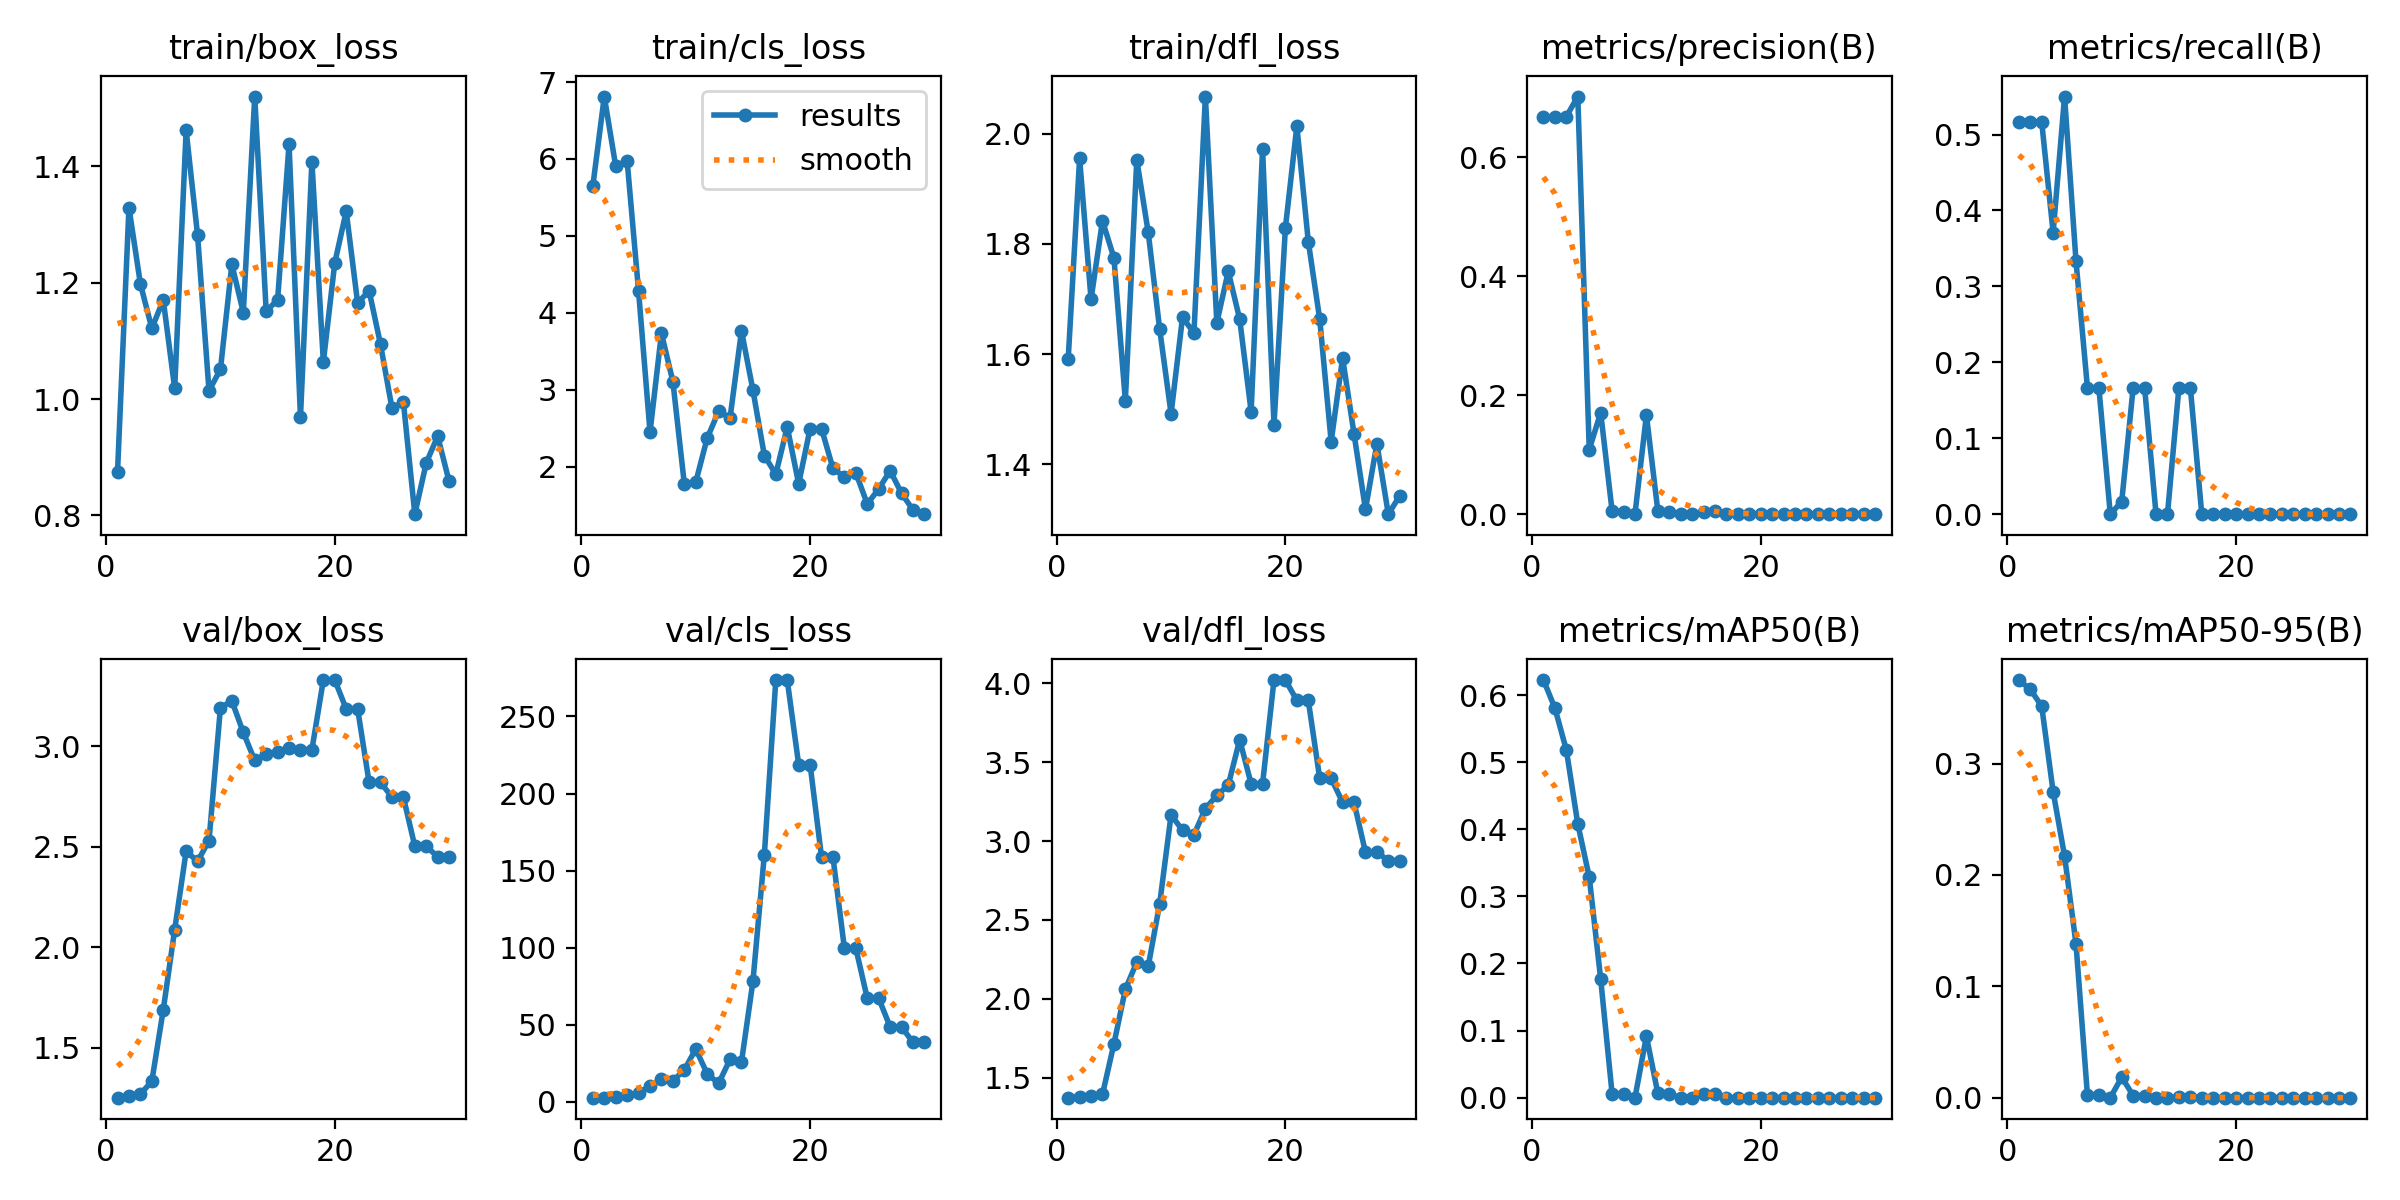

The file beside this chart, header and first rows:
epoch, time, train/box_loss, train/cls_loss, train/dfl_loss, metrics/precision(B), metrics/recall(B), metrics/mAP50(B), metrics/mAP50-95(B), val/box_loss, val/cls_loss, val/dfl_loss, lr/pg0, lr/pg1, lr/pg2
1, 9.264, 0.875, 5.65, 1.59, 0.6674, 0.5167, 0.6223, 0.375, 1.251, 2.801, 1.374, 0.1, 0, 0
2, 10.19, 1.329, 6.812, 1.955, 0.6677, 0.5167, 0.5804, 0.3667, 1.257, 2.897, 1.38, 0.09907, 7.32998e-05, 7.32998e-05
3, 10.54, 1.198, 5.906, 1.699, 0.6687, 0.5167, 0.518, 0.3515, 1.269, 2.956, 1.383, 0.09814, 0.0001416, 0.0001416
4, 10.88, 1.122, 5.974, 1.842, 0.7023, 0.3708, 0.4078, 0.2747, 1.333, 4.225, 1.394, 0.0972, 0.0002049, 0.0002049
5, 11.46, 1.17, 4.28, 1.775, 0.1087, 0.55, 0.3288, 0.217, 1.688, 6.118, 1.714, 0.09626, 0.0002632, 0.0002632
6, 11.81, 1.018, 2.45, 1.516, 0.1707, 0.3333, 0.1769, 0.1382, 2.088, 10.09, 2.06, 0.09532, 0.0003165, 0.0003165
7, 12.19, 1.462, 3.734, 1.953, 0.00521, 0.1667, 0.00572, 0.00229, 2.478, 14.71, 2.233, 0.09436, 0.0003648, 0.0003648
8, 12.77, 1.282, 3.104, 1.821, 0.00427, 0.1667, 0.00503, 0.00201, 2.427, 13.66, 2.206, 0.09341, 0.0004081, 0.0004081
9, 13.38, 1.014, 1.776, 1.645, 0, 0, 0, 0, 2.531, 20.79, 2.601, 0.09245, 0.0004464, 0.0004464
10, 13.71, 1.051, 1.799, 1.492, 0.1667, 0.01667, 0.09167, 0.01833, 3.192, 34.36, 3.165, 0.09148, 0.0004797, 0.0004797
11, 14.03, 1.231, 2.372, 1.667, 0.00521, 0.1667, 0.00638, 0.00191, 3.226, 18.27, 3.068, 0.09051, 0.000508, 0.000508
12, 15.03, 1.149, 2.718, 1.638, 0.00355, 0.1667, 0.00474, 0.0019, 3.069, 12.06, 3.039, 0.08953, 0.0005313, 0.0005313
13, 15.59, 1.52, 2.634, 2.067, 0, 0, 0, 0, 2.929, 27.67, 3.205, 0.08855, 0.0005496, 0.0005496
14, 15.94, 1.151, 3.765, 1.657, 0, 0, 0, 0, 2.962, 26, 3.289, 0.08756, 0.0005629, 0.0005629
15, 16.28, 1.17, 2.995, 1.75, 0.00397, 0.1667, 0.00535, 0.00053, 2.972, 78.2, 3.354, 0.08657, 0.0005712, 0.0005712
16, 16.68, 1.438, 2.144, 1.663, 0.00521, 0.1667, 0.00592, 0.00059, 2.99, 160.5, 3.642, 0.08557, 0.0005745, 0.0005745
17, 17.05, 0.9698, 1.902, 1.496, 0, 0, 0, 0, 2.983, 273.6, 3.362, 0.08457, 0.0005728, 0.0005728
18, 17.38, 1.408, 2.516, 1.972, 0, 0, 0, 0, 2.983, 273.6, 3.362, 0.08357, 0.000566, 0.000566
19, 17.98, 1.064, 1.777, 1.472, 0, 0, 0, 0, 3.33, 218.8, 4.02, 0.08255, 0.0005543, 0.0005543
20, 18.33, 1.234, 2.494, 1.83, 0, 0, 0, 0, 3.33, 218.8, 4.02, 0.08154, 0.0005376, 0.0005376
21, 26.62, 1.323, 2.494, 2.014, 0, 0, 0, 0, 3.186, 158.8, 3.891, 0.08052, 0.0005159, 0.0005159
22, 26.96, 1.165, 1.976, 1.804, 0, 0, 0, 0, 3.186, 158.8, 3.891, 0.07949, 0.0004892, 0.0004892
23, 27.57, 1.186, 1.866, 1.663, 0, 0, 0, 0, 2.82, 99.68, 3.396, 0.07846, 0.0004575, 0.0004575
24, 27.89, 1.094, 1.919, 1.441, 0, 0, 0, 0, 2.82, 99.68, 3.396, 0.07742, 0.0004208, 0.0004208
25, 28.23, 0.9847, 1.515, 1.593, 0, 0, 0, 0, 2.747, 67.25, 3.245, 0.07638, 0.0003791, 0.0003791
26, 28.77, 0.995, 1.71, 1.455, 0, 0, 0, 0, 2.747, 67.25, 3.245, 0.07533, 0.0003324, 0.0003324
27, 29.09, 0.8021, 1.947, 1.318, 0, 0, 0, 0, 2.502, 48.67, 2.929, 0.07428, 0.0002807, 0.0002807
28, 29.4, 0.8903, 1.654, 1.437, 0, 0, 0, 0, 2.502, 48.67, 2.929, 0.07322, 0.000224, 0.000224
29, 29.72, 0.9362, 1.436, 1.309, 0, 0, 0, 0, 2.45, 38.65, 2.876, 0.07216, 0.0001623, 0.0001623
30, 30.05, 0.8584, 1.382, 1.343, 0, 0, 0, 0, 2.45, 38.65, 2.876, 0.0711, 9.55426e-05, 9.55426e-05
